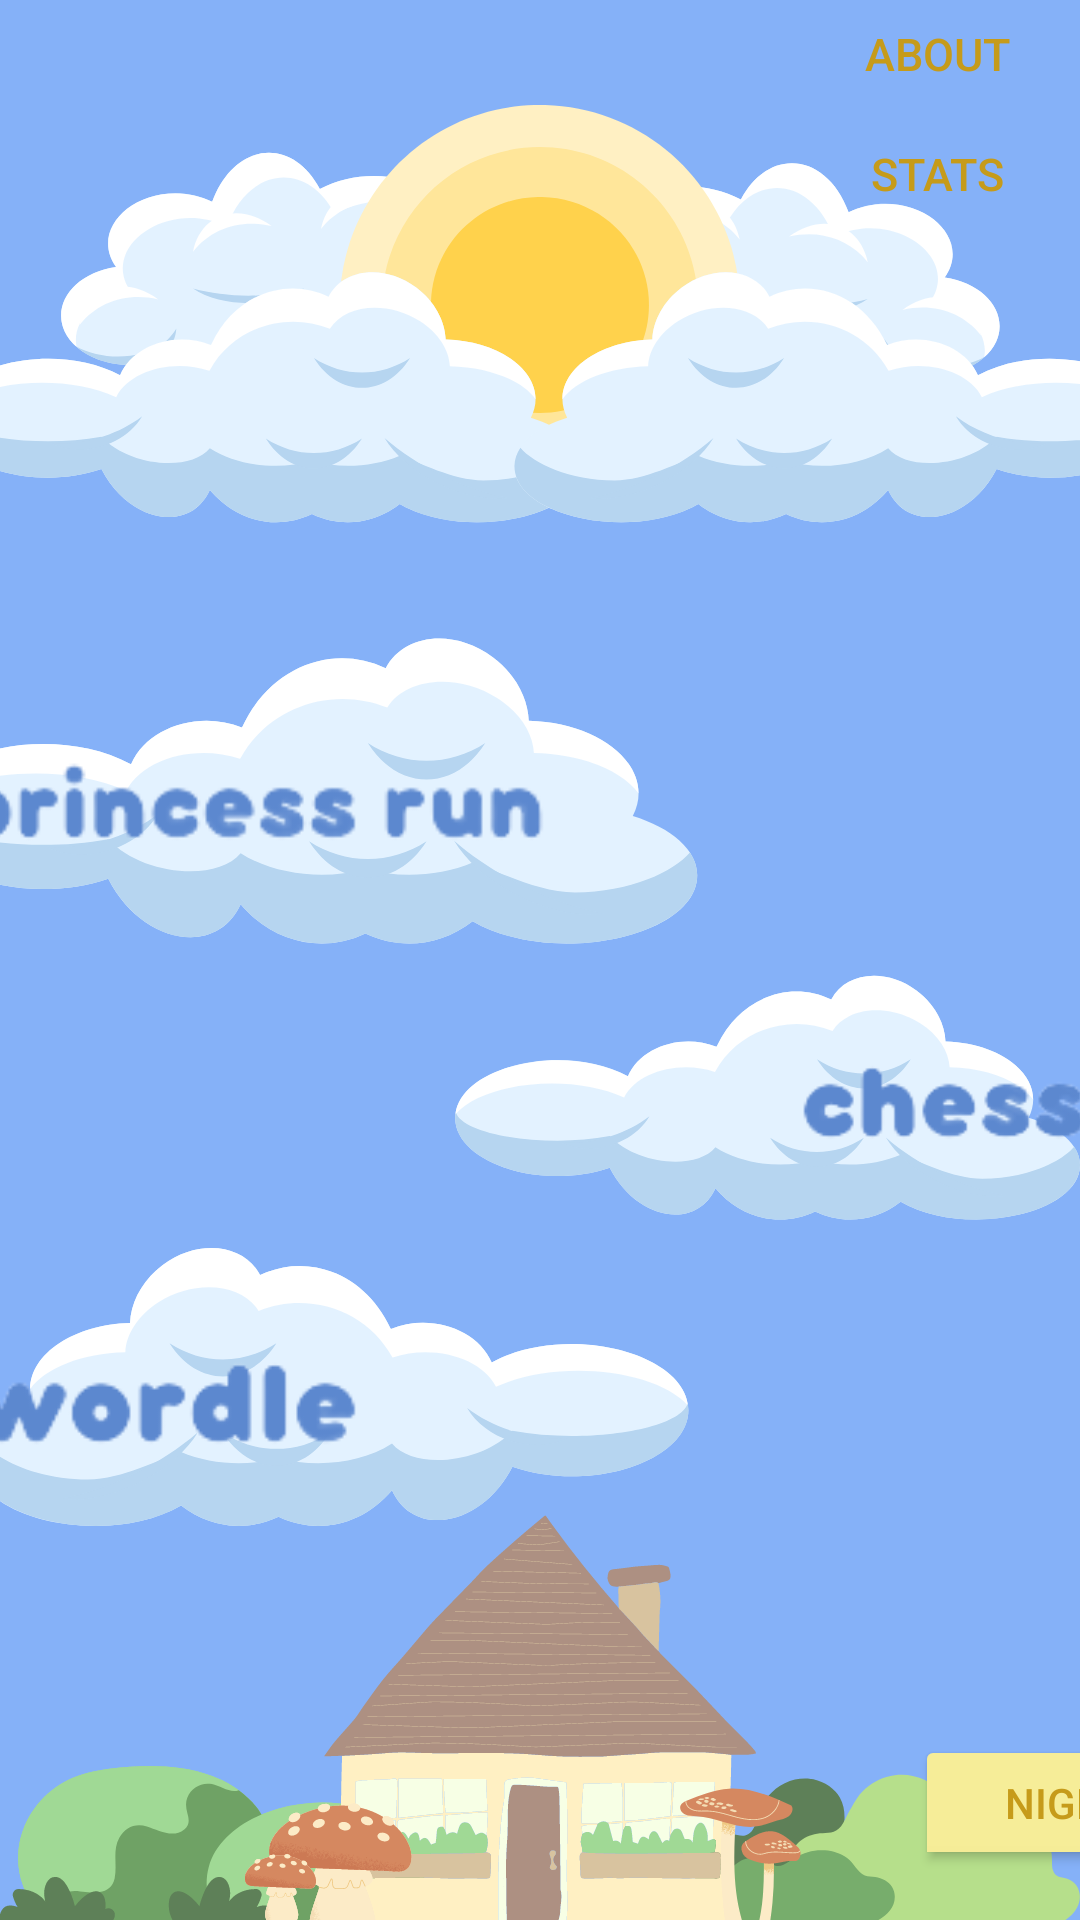

Produce the Android XML layout that renders to this screen, including the resource entries it uses.
<!-- AndroidManifest.xml: application theme Theme.AppCompat.NoActionBar -->
<!-- res/layout/activity_main2.xml -->
<?xml version="1.0" encoding="utf-8"?>
<androidx.constraintlayout.widget.ConstraintLayout xmlns:android="http://schemas.android.com/apk/res/android"
    xmlns:app="http://schemas.android.com/apk/res-auto"
    xmlns:tools="http://schemas.android.com/tools"
    android:id="@+id/layout"
    android:layout_width="match_parent"
    android:layout_height="match_parent"
    android:background="@drawable/daytwo"
    tools:context=".MainActivity2">


    <Button
        android:id="@+id/exitGame"
        android:layout_width="36dp"
        android:layout_height="36dp"
        android:layout_gravity="top|end"
        android:layout_marginEnd="376dp"
        android:background="@color/button_bg"
        android:text="X"
        android:textColor="@color/button_txt"
        android:textSize="30dp"
        app:layout_constraintEnd_toEndOf="parent"
        app:layout_constraintTop_toTopOf="parent"
        tools:ignore="RtlCompat" />

    <ToggleButton
        android:id="@+id/toggleButton"
        android:layout_width="102dp"
        android:layout_height="45dp"
        android:layout_gravity="bottom|end"

        android:layout_marginStart="305dp"
        android:layout_marginEnd="5dp"
        android:backgroundTint="@color/button_bg"
        android:checked="false"
        android:textColor="@color/button_txt"
        android:textOff="Night"
        android:textOn="Day"
        app:layout_constraintBottom_toBottomOf="parent"
        app:layout_constraintEnd_toEndOf="parent"
        app:layout_constraintHorizontal_bias="0.0"
        app:layout_constraintStart_toStartOf="parent"
        app:layout_constraintTop_toTopOf="@+id/about"
        app:layout_constraintVertical_bias="0.972" />


    <ImageButton
        android:id="@+id/wordleButton"
        android:layout_width="291dp"
        android:layout_height="96dp"
        android:layout_marginEnd="160dp"
        android:background="@null"
        android:padding="0dp"
        android:scaleType="fitCenter"
        android:src="@drawable/daywordle"
        app:layout_constraintBottom_toBottomOf="parent"
        app:layout_constraintEnd_toEndOf="parent"
        app:layout_constraintTop_toTopOf="parent"
        app:layout_constraintVertical_bias="0.777" />

    <ImageButton
        android:id="@+id/pcButton"
        android:layout_width="321dp"
        android:layout_height="101dp"
        android:layout_marginEnd="116dp"
        android:background="@drawable/daycloudbutton"
        android:padding="0dp"
        android:scaleType="fitCenter"
        android:src="@drawable/daypc"
        app:layout_constraintBottom_toBottomOf="parent"
        app:layout_constraintEnd_toEndOf="parent"
        app:layout_constraintTop_toTopOf="parent"
        app:layout_constraintVertical_bias="0.403" />

    <ImageButton
        android:id="@+id/chessButton"
        android:layout_width="285dp"
        android:layout_height="86dp"
        android:layout_marginStart="172dp"
        android:background="@drawable/daycloudbutton"
        android:padding="0dp"
        android:scaleType="fitCenter"
        android:src="@drawable/daychess"
        app:layout_constraintBottom_toBottomOf="parent"
        app:layout_constraintStart_toStartOf="parent"
        app:layout_constraintTop_toTopOf="parent"
        app:layout_constraintVertical_bias="0.59" />

    <Button
        android:id="@+id/about"
        android:layout_width="95dp"
        android:layout_height="36dp"
        android:background="@color/button_bg"
        android:text="About"
        android:textSize="15dp"
        android:textColor="@color/button_txt"
        app:layout_constraintEnd_toEndOf="parent"
        app:layout_constraintTop_toTopOf="parent" />

    <Button
        android:id="@+id/stats"
        android:layout_width="95dp"
        android:layout_height="36dp"
        android:layout_marginTop="40dp"
        android:background="@color/button_bg"
        android:text="Stats"
        android:textSize="15dp"
        android:textColor="@color/button_txt"
        app:layout_constraintEnd_toEndOf="parent"
        app:layout_constraintTop_toTopOf="parent" />

</androidx.constraintlayout.widget.ConstraintLayout>
<!-- resources referenced by this layout -->
<resources>
  <!-- drawable daychess: png bitmap (drawable, 4448 bytes) -->
  <!-- drawable daycloudbutton (drawable) -->
  <?xml version="1.0" encoding="utf-8"?>
  <shape xmlns:android="http://schemas.android.com/apk/res/android" android:shape="oval" android:innerRadius="0dp">
  </shape>
  <!-- drawable daypc: png bitmap (drawable, 5768 bytes) -->
  <!-- drawable daytwo: png bitmap (drawable, 159795 bytes) -->
  <!-- drawable daywordle: png bitmap (drawable, 4376 bytes) -->
</resources>
